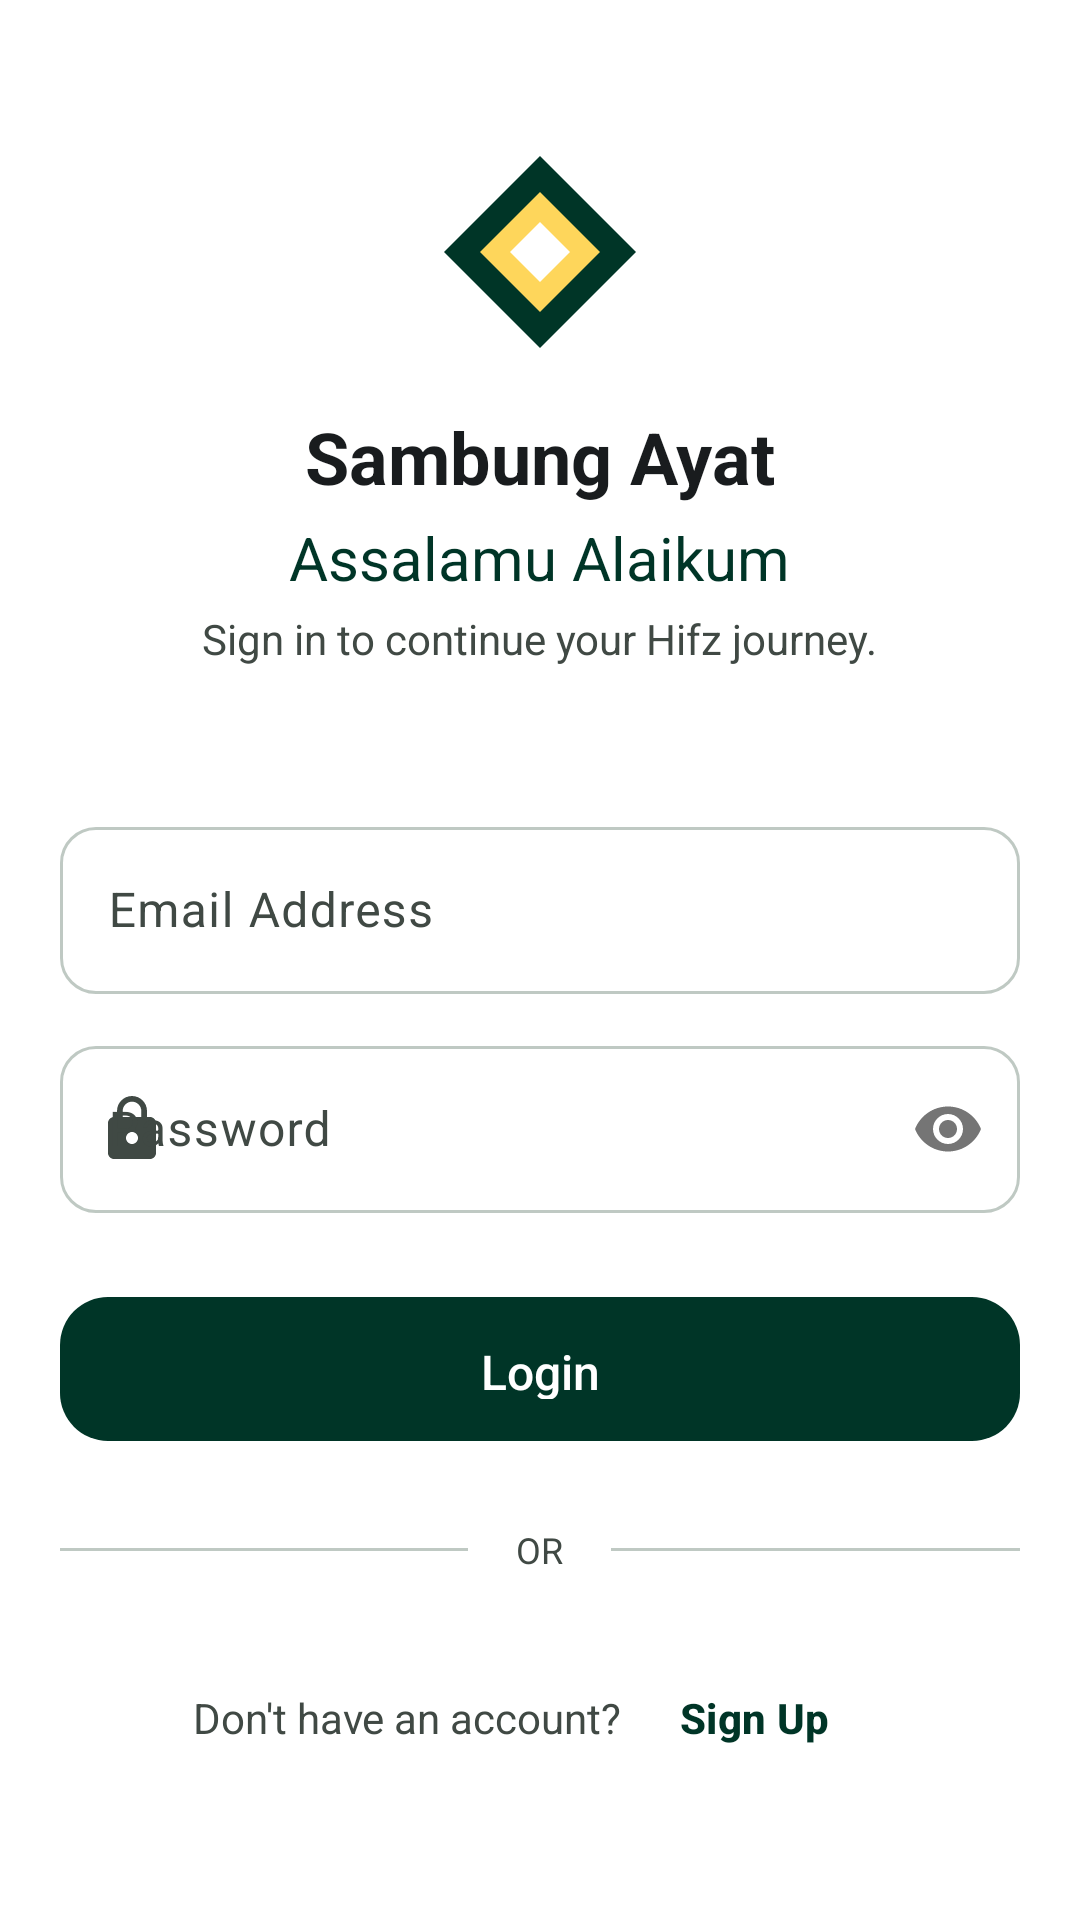

Layout XML and referenced resources for this Android screen:
<!-- AndroidManifest.xml: application theme Theme.SambungAyat -->
<!-- res/layout/activity_login.xml -->
<?xml version="1.0" encoding="utf-8"?>
<ScrollView
    xmlns:android="http://schemas.android.com/apk/res/android"
    xmlns:app="http://schemas.android.com/apk/res-auto"
    android:layout_width="match_parent"
    android:layout_height="match_parent"
    android:background="@color/surface_container_lowest"
    android:fillViewport="true">

    <LinearLayout
        android:layout_width="match_parent"
        android:layout_height="wrap_content"
        android:orientation="vertical"
        android:paddingHorizontal="@dimen/spacing_container"
        android:paddingTop="@dimen/spacing_xxl"
        android:paddingBottom="@dimen/spacing_xl">

        
        <LinearLayout
            android:layout_width="match_parent"
            android:layout_height="wrap_content"
            android:orientation="vertical"
            android:gravity="center"
            android:layout_marginBottom="@dimen/spacing_xxl">

            <ImageView
                android:layout_width="72dp"
                android:layout_height="72dp"
                android:src="@drawable/ic_logo"
                android:layout_marginBottom="@dimen/spacing_md" />

            <TextView
                android:layout_width="wrap_content"
                android:layout_height="wrap_content"
                android:text="@string/app_name"
                android:textSize="@dimen/text_headline_md"
                android:textColor="@color/on_surface"
                android:textStyle="bold"
                android:layout_marginBottom="@dimen/spacing_xs" />

            <TextView
                android:layout_width="wrap_content"
                android:layout_height="wrap_content"
                android:text="@string/assalamu_alaikum"
                android:textSize="@dimen/text_headline_sm"
                android:textColor="@color/primary"
                android:layout_marginBottom="@dimen/spacing_xs" />

            <TextView
                android:layout_width="wrap_content"
                android:layout_height="wrap_content"
                android:text="@string/tagline"
                android:textSize="@dimen/text_body_md"
                android:textColor="@color/on_surface_variant" />

        </LinearLayout>

        
        <com.google.android.material.textfield.TextInputLayout
            android:id="@+id/tilEmail"
            style="@style/Widget.SambungAyat.TextInputLayout"
            android:layout_width="match_parent"
            android:layout_height="wrap_content"
            android:hint="@string/label_email"
            android:layout_marginBottom="@dimen/spacing_stack"
            app:startIconDrawable="@drawable/ic_email"
            app:startIconTint="@color/on_surface_variant">

            <com.google.android.material.textfield.TextInputEditText
                android:id="@+id/etEmail"
                android:layout_width="match_parent"
                android:layout_height="wrap_content"
                android:inputType="textEmailAddress"
                android:imeOptions="actionNext"
                android:textSize="@dimen/text_body_lg"
                android:textColor="@color/on_surface" />

        </com.google.android.material.textfield.TextInputLayout>

        
        <com.google.android.material.textfield.TextInputLayout
            android:id="@+id/tilPassword"
            style="@style/Widget.SambungAyat.TextInputLayout"
            android:layout_width="match_parent"
            android:layout_height="wrap_content"
            android:hint="@string/label_password"
            android:layout_marginBottom="@dimen/spacing_lg"
            app:startIconDrawable="@drawable/ic_lock"
            app:startIconTint="@color/on_surface_variant"
            app:passwordToggleEnabled="true">

            <com.google.android.material.textfield.TextInputEditText
                android:id="@+id/etPassword"
                android:layout_width="match_parent"
                android:layout_height="wrap_content"
                android:inputType="textPassword"
                android:imeOptions="actionDone"
                android:textSize="@dimen/text_body_lg"
                android:textColor="@color/on_surface" />

        </com.google.android.material.textfield.TextInputLayout>

        
        <com.google.android.material.button.MaterialButton
            android:id="@+id/btnLogin"
            style="@style/Widget.SambungAyat.Button.Primary"
            android:layout_width="match_parent"
            android:layout_height="56dp"
            android:text="@string/btn_login"
            android:layout_marginBottom="@dimen/spacing_lg" />

        
        <LinearLayout
            android:layout_width="match_parent"
            android:layout_height="wrap_content"
            android:orientation="horizontal"
            android:gravity="center_vertical"
            android:layout_marginBottom="@dimen/spacing_lg">

            <View
                android:layout_width="0dp"
                android:layout_height="1dp"
                android:layout_weight="1"
                android:background="@color/outline_variant" />

            <TextView
                android:layout_width="wrap_content"
                android:layout_height="wrap_content"
                android:text="OR"
                android:textSize="@dimen/text_label_caps"
                android:textColor="@color/on_surface_variant"
                android:paddingHorizontal="@dimen/spacing_md" />

            <View
                android:layout_width="0dp"
                android:layout_height="1dp"
                android:layout_weight="1"
                android:background="@color/outline_variant" />

        </LinearLayout>

        
        <LinearLayout
            android:layout_width="match_parent"
            android:layout_height="wrap_content"
            android:orientation="horizontal"
            android:gravity="center">

            <TextView
                android:layout_width="wrap_content"
                android:layout_height="wrap_content"
                android:text="@string/no_account"
                android:textSize="@dimen/text_body_md"
                android:textColor="@color/on_surface_variant" />

            <com.google.android.material.button.MaterialButton
                android:id="@+id/btnGoToRegister"
                style="@style/Widget.Material3.Button.TextButton"
                android:layout_width="wrap_content"
                android:layout_height="wrap_content"
                android:text="@string/sign_up"
                android:textColor="@color/primary"
                android:textStyle="bold" />

        </LinearLayout>

        <ProgressBar
            android:id="@+id/progressBar"
            android:layout_width="wrap_content"
            android:layout_height="wrap_content"
            android:layout_gravity="center"
            android:layout_marginTop="@dimen/spacing_md"
            android:visibility="gone"
            android:indeterminateTint="@color/primary" />

    </LinearLayout>
</ScrollView>
<!-- resources referenced by this layout -->
<resources>
  <color name="on_surface">#191C1E</color>
  <color name="on_surface_variant">#404944</color>
  <color name="outline_variant">#BFC9C3</color>
  <color name="primary">#003527</color>
  <color name="surface_container_lowest">#FFFFFF</color>
  <dimen name="spacing_container">20dp</dimen>
  <dimen name="spacing_lg">24dp</dimen>
  <dimen name="spacing_md">16dp</dimen>
  <dimen name="spacing_stack">12dp</dimen>
  <dimen name="spacing_xl">32dp</dimen>
  <dimen name="spacing_xs">4dp</dimen>
  <dimen name="spacing_xxl">48dp</dimen>
  <dimen name="text_body_lg">16sp</dimen>
  <dimen name="text_body_md">14sp</dimen>
  <dimen name="text_headline_md">24sp</dimen>
  <dimen name="text_headline_sm">20sp</dimen>
  <dimen name="text_label_caps">12sp</dimen>
  <!-- drawable ic_logo (drawable) -->
  <vector xmlns:android="http://schemas.android.com/apk/res/android"
      android:width="72dp"
      android:height="72dp"
      android:viewportWidth="72"
      android:viewportHeight="72">
  
      
      <path
          android:fillColor="#003527"
          android:pathData="M36,4 L68,36 L36,68 L4,36 Z" />
  
      
      <path
          android:fillColor="#FED65B"
          android:pathData="M36,16 L56,36 L36,56 L16,36 Z" />
  
      
      <path
          android:fillColor="#FFFFFF"
          android:pathData="M36,26 L46,36 L36,46 L26,36 Z" />
  
  </vector>
  <string name="app_name">Sambung Ayat</string>
  <string name="assalamu_alaikum">Assalamu Alaikum</string>
  <string name="btn_login">Login</string>
  <string name="label_email">Email Address</string>
  <string name="label_password">Password</string>
  <string name="no_account">Don\'t have an account?</string>
  <string name="sign_up">Sign Up</string>
  <string name="tagline">Sign in to continue your Hifz journey.</string>
  <style name="Widget.SambungAyat.Button.Primary" parent="Widget.Material3.Button">
          <item name="cornerRadius">16dp</item>
          <item name="backgroundTint">@color/primary</item>
          <item name="android:textColor">@color/on_primary</item>
          <item name="android:textSize">16sp</item>
          <item name="android:letterSpacing">0</item>
          <item name="android:paddingTop">14dp</item>
          <item name="android:paddingBottom">14dp</item>
      </style>
  <style name="Widget.SambungAyat.TextInputLayout" parent="Widget.Material3.TextInputLayout.OutlinedBox">
          <item name="boxCornerRadiusTopStart">12dp</item>
          <item name="boxCornerRadiusTopEnd">12dp</item>
          <item name="boxCornerRadiusBottomStart">12dp</item>
          <item name="boxCornerRadiusBottomEnd">12dp</item>
          <item name="boxStrokeColor">@color/input_stroke_color</item>
      </style>
  <color name="on_primary">#FFFFFF</color>
  <color name="primary_container">#064E3B</color>
  <color name="on_primary_container">#80BEA6</color>
  <color name="secondary">#735C00</color>
  <color name="on_secondary">#FFFFFF</color>
  <color name="secondary_container">#FED65B</color>
  <color name="on_secondary_container">#745C00</color>
  <color name="tertiary">#003619</color>
  <color name="on_tertiary">#FFFFFF</color>
  <color name="tertiary_container">#0E4F29</color>
  <color name="on_tertiary_container">#82C090</color>
  <color name="error">#BA1A1A</color>
  <color name="on_error">#FFFFFF</color>
  <color name="error_container">#FFDAD6</color>
  <color name="on_error_container">#93000A</color>
  <color name="background">#F7F9FB</color>
  <color name="on_background">#191C1E</color>
  <color name="surface">#F7F9FB</color>
  <color name="surface_variant">#E0E3E5</color>
  <color name="outline">#707974</color>
</resources>
